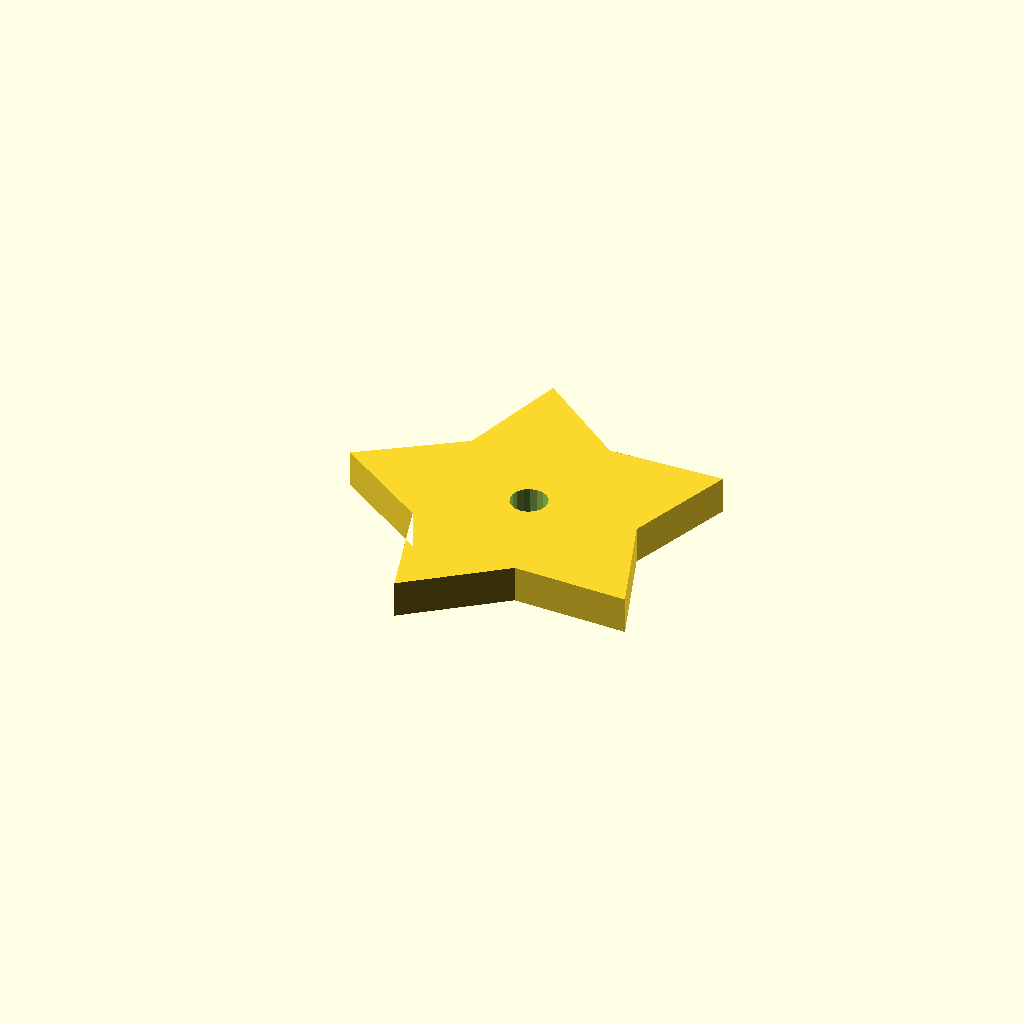
Cell 1: the model at its default parameters.
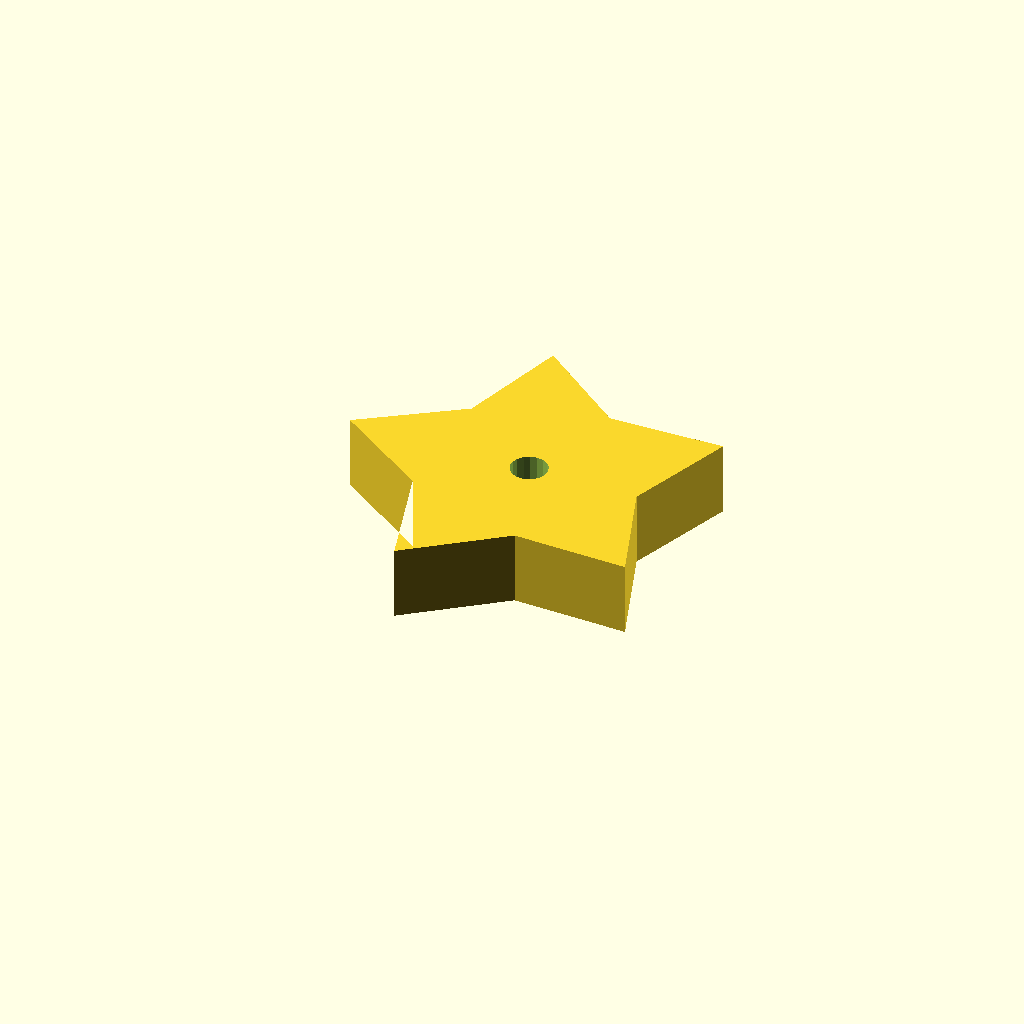
Cell 2: the same model with plate_t = 16.
One fixed orthographic camera (rotation 55°, 0°, 25°; colour scheme Cornfield) for every cell.
OpenSCAD source file optional_data/data/sketch4/starwheels/part_0171.scad:
$fn = 32;

// ----------------------------------------------------------------------
// Star wheel: 5-point blunt, R40
// ----------------------------------------------------------------------

// --- parameters (mm) ---
n_points = 5;             // number of points / teeth
r_out = 40;               // tip radius
r_in = 24;                // root radius
bore_r = 4;               // centre bore radius
plate_t = 8;              // plate thickness, Z (extrusion height)
bore_d = 8;               // centre bore diameter

profile = [[0, 38.042], [20.584, 23.935], [27.639, 0], [47.416, 15.217], [72.361, 14.531], [64, 38.042], [72.361, 61.554], [47.416, 60.868], [27.639, 76.085], [20.584, 52.149]];  // primary outline, 10 points, counter clockwise
void_1 = [[43.927, 38.805], [43.429, 40.102], [42.517, 41.151], [41.302, 41.824], [39.93, 42.042], [38.567, 41.777], [37.376, 41.061], [36.502, 39.981], [36.049, 38.668], [36.073, 37.279], [36.571, 35.982], [37.483, 34.934], [38.698, 34.26], [40.07, 34.043], [41.433, 34.308], [42.624, 35.023], [43.498, 36.103], [43.951, 37.417]];  // centre bore, 18 points

// --- the one profile operation ---
difference() {
  linear_extrude(height = plate_t) polygon(points = profile);
  translate([0, 0, -1])
    linear_extrude(height = plate_t + 2) polygon(points = void_1);
}
Parameter table extracted from the source (name, type, default, range or options):
n_points: number, default 5
r_out: number, default 40
r_in: number, default 24
bore_r: number, default 4
plate_t: number, default 8
bore_d: number, default 8
